Photos from the image-classification dataset "dataset" in the GitHub repository JohnJCaicedo/Fotos. Its 2 classes are: buenas, defectuosas.

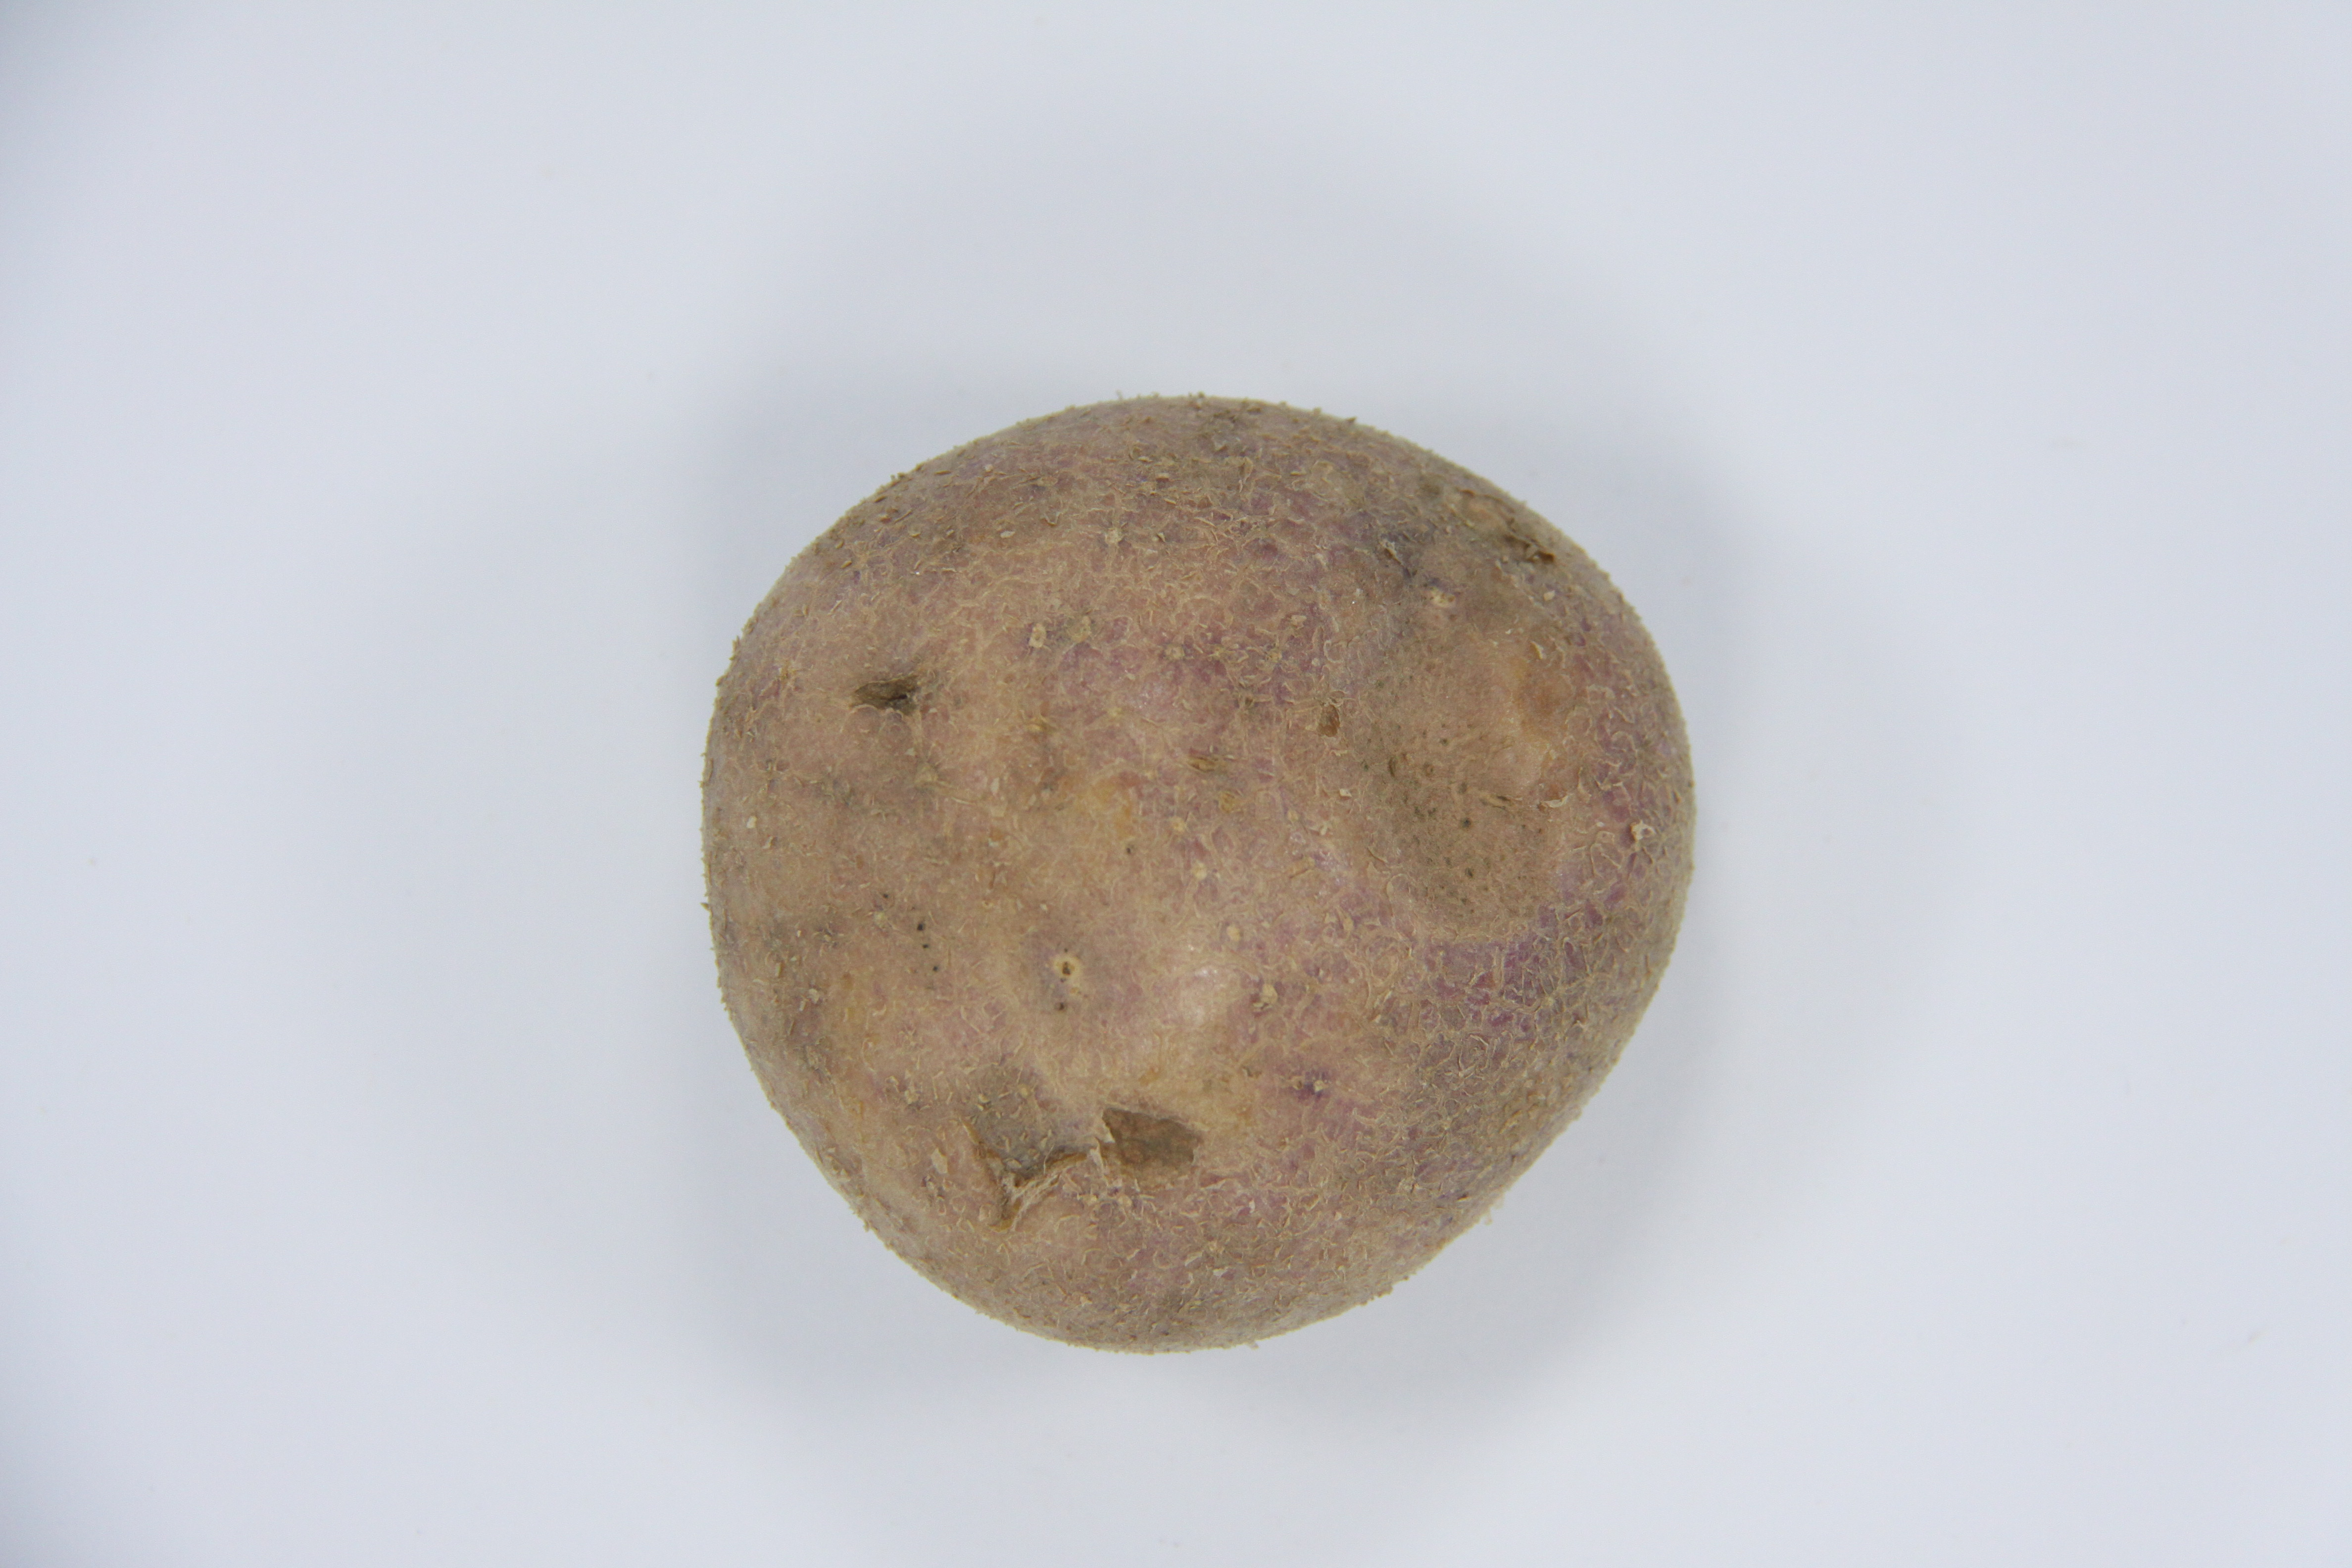
Label: buenas

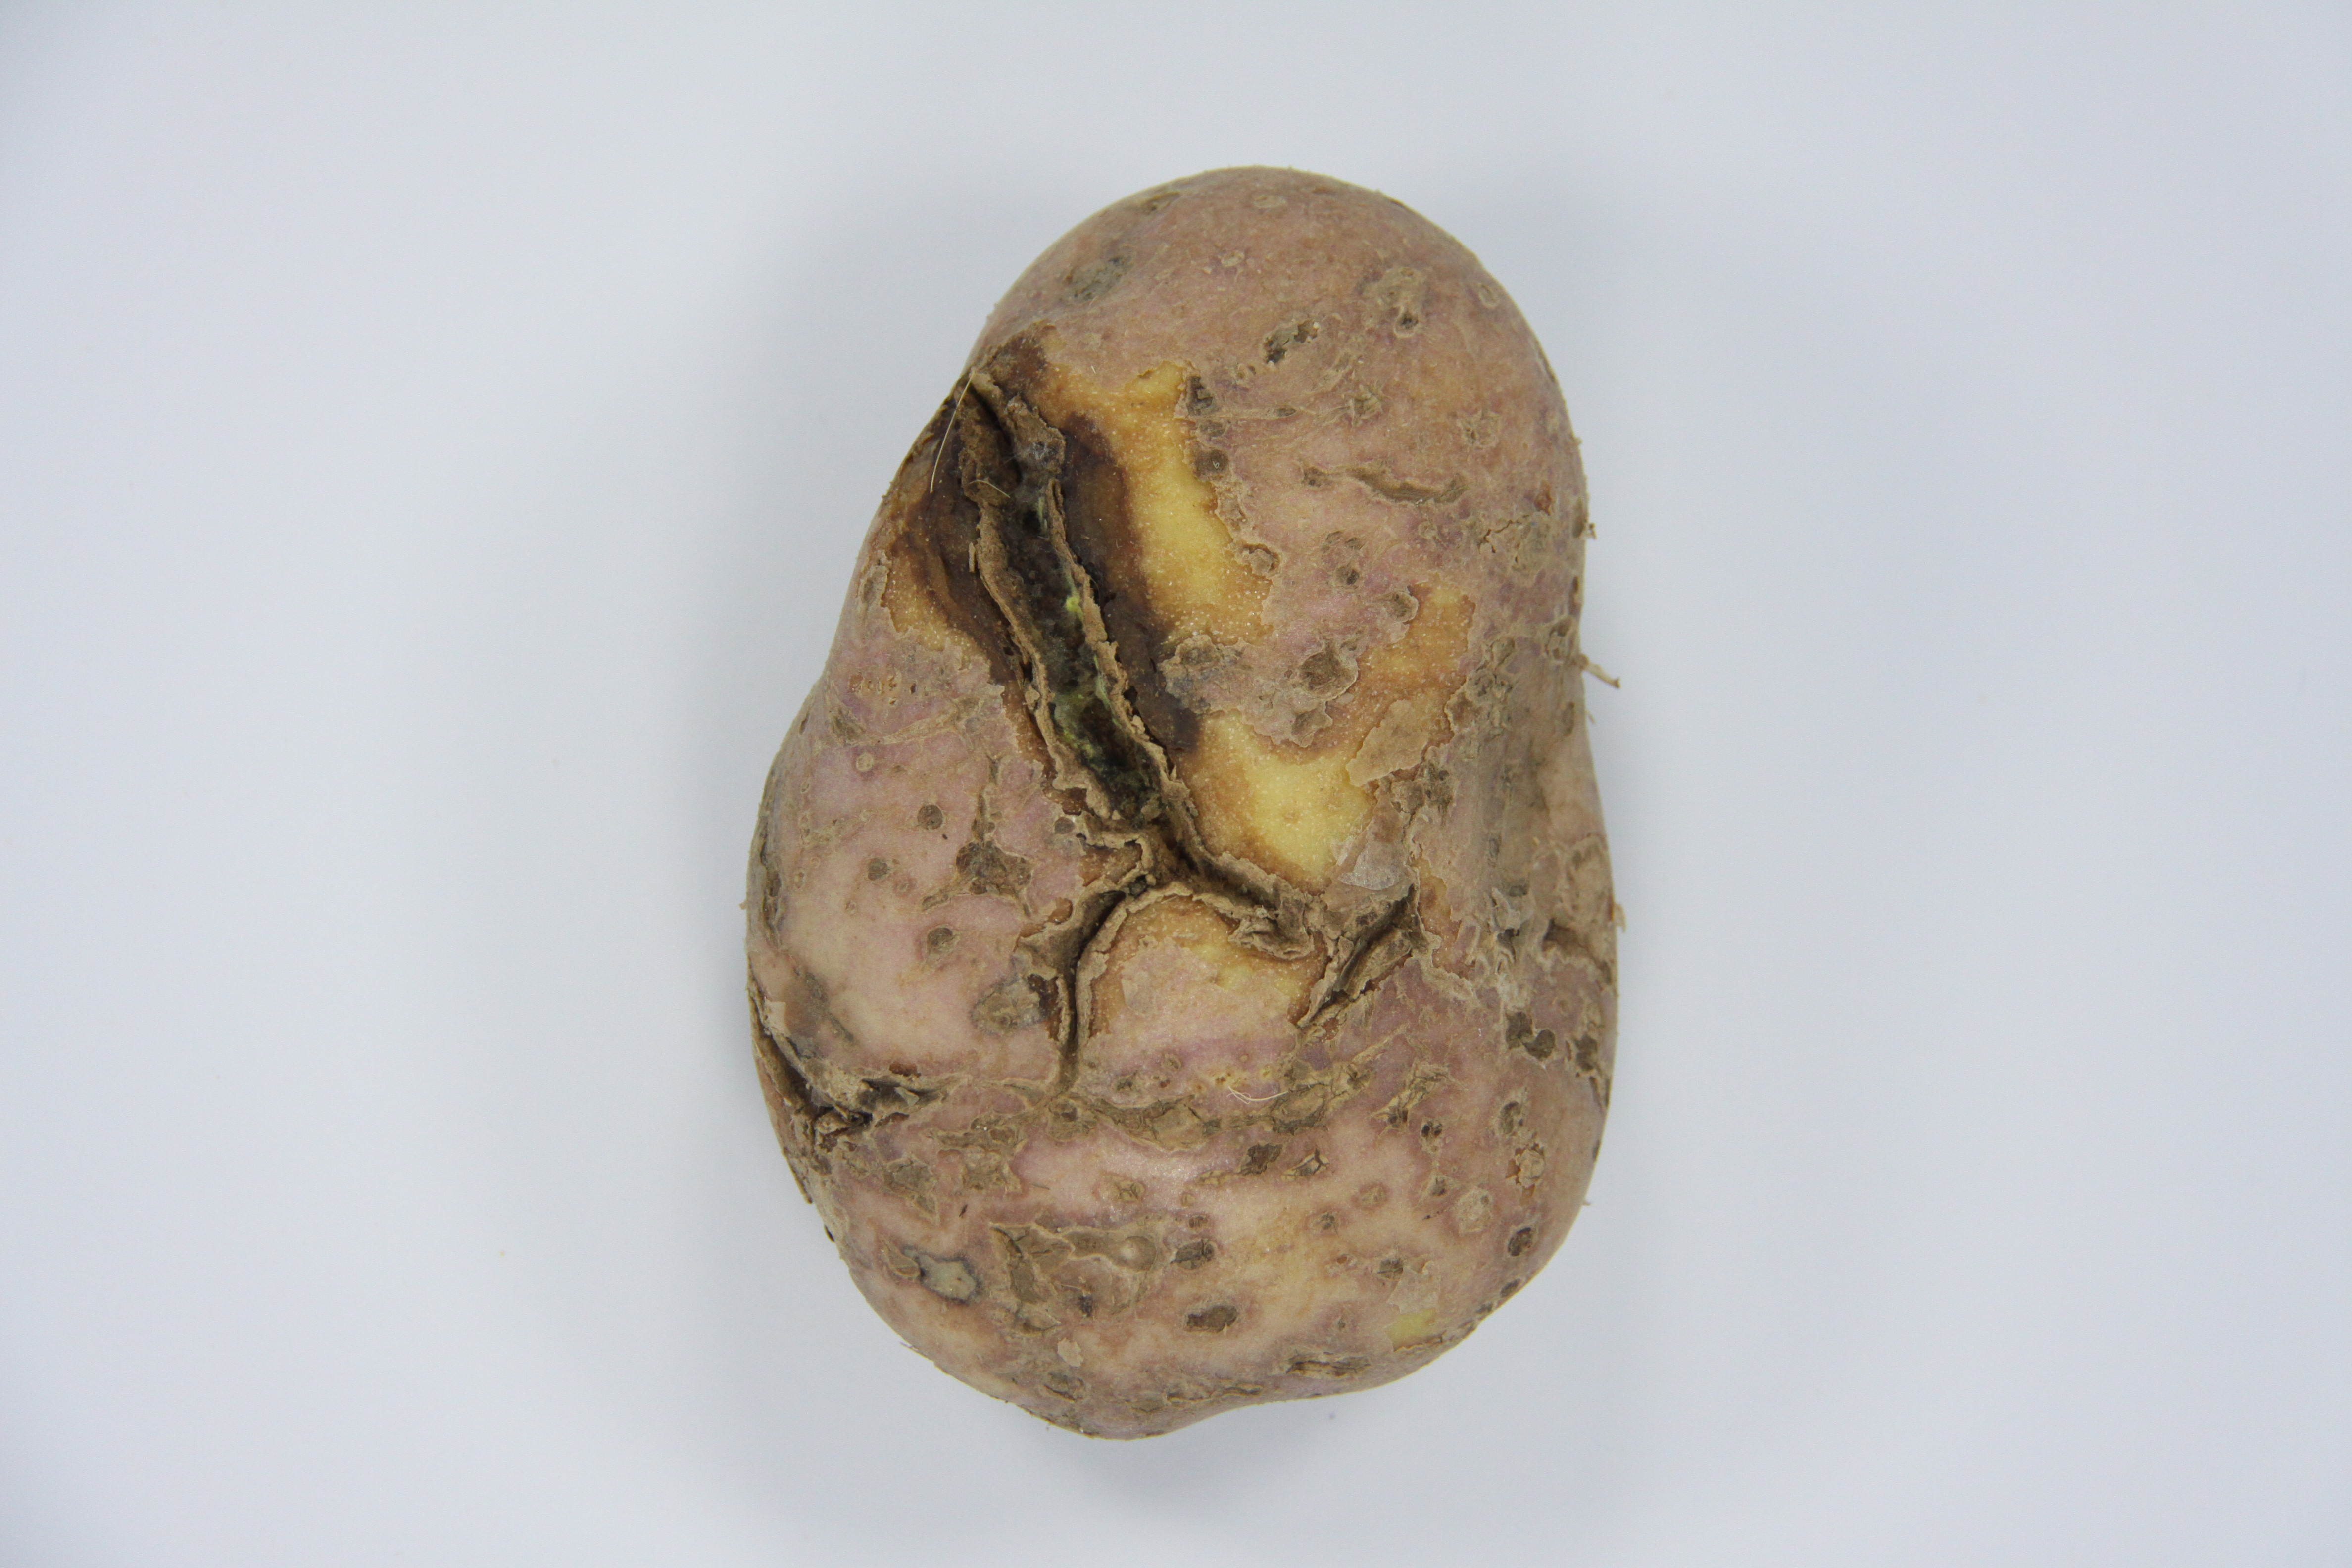
Label: defectuosas

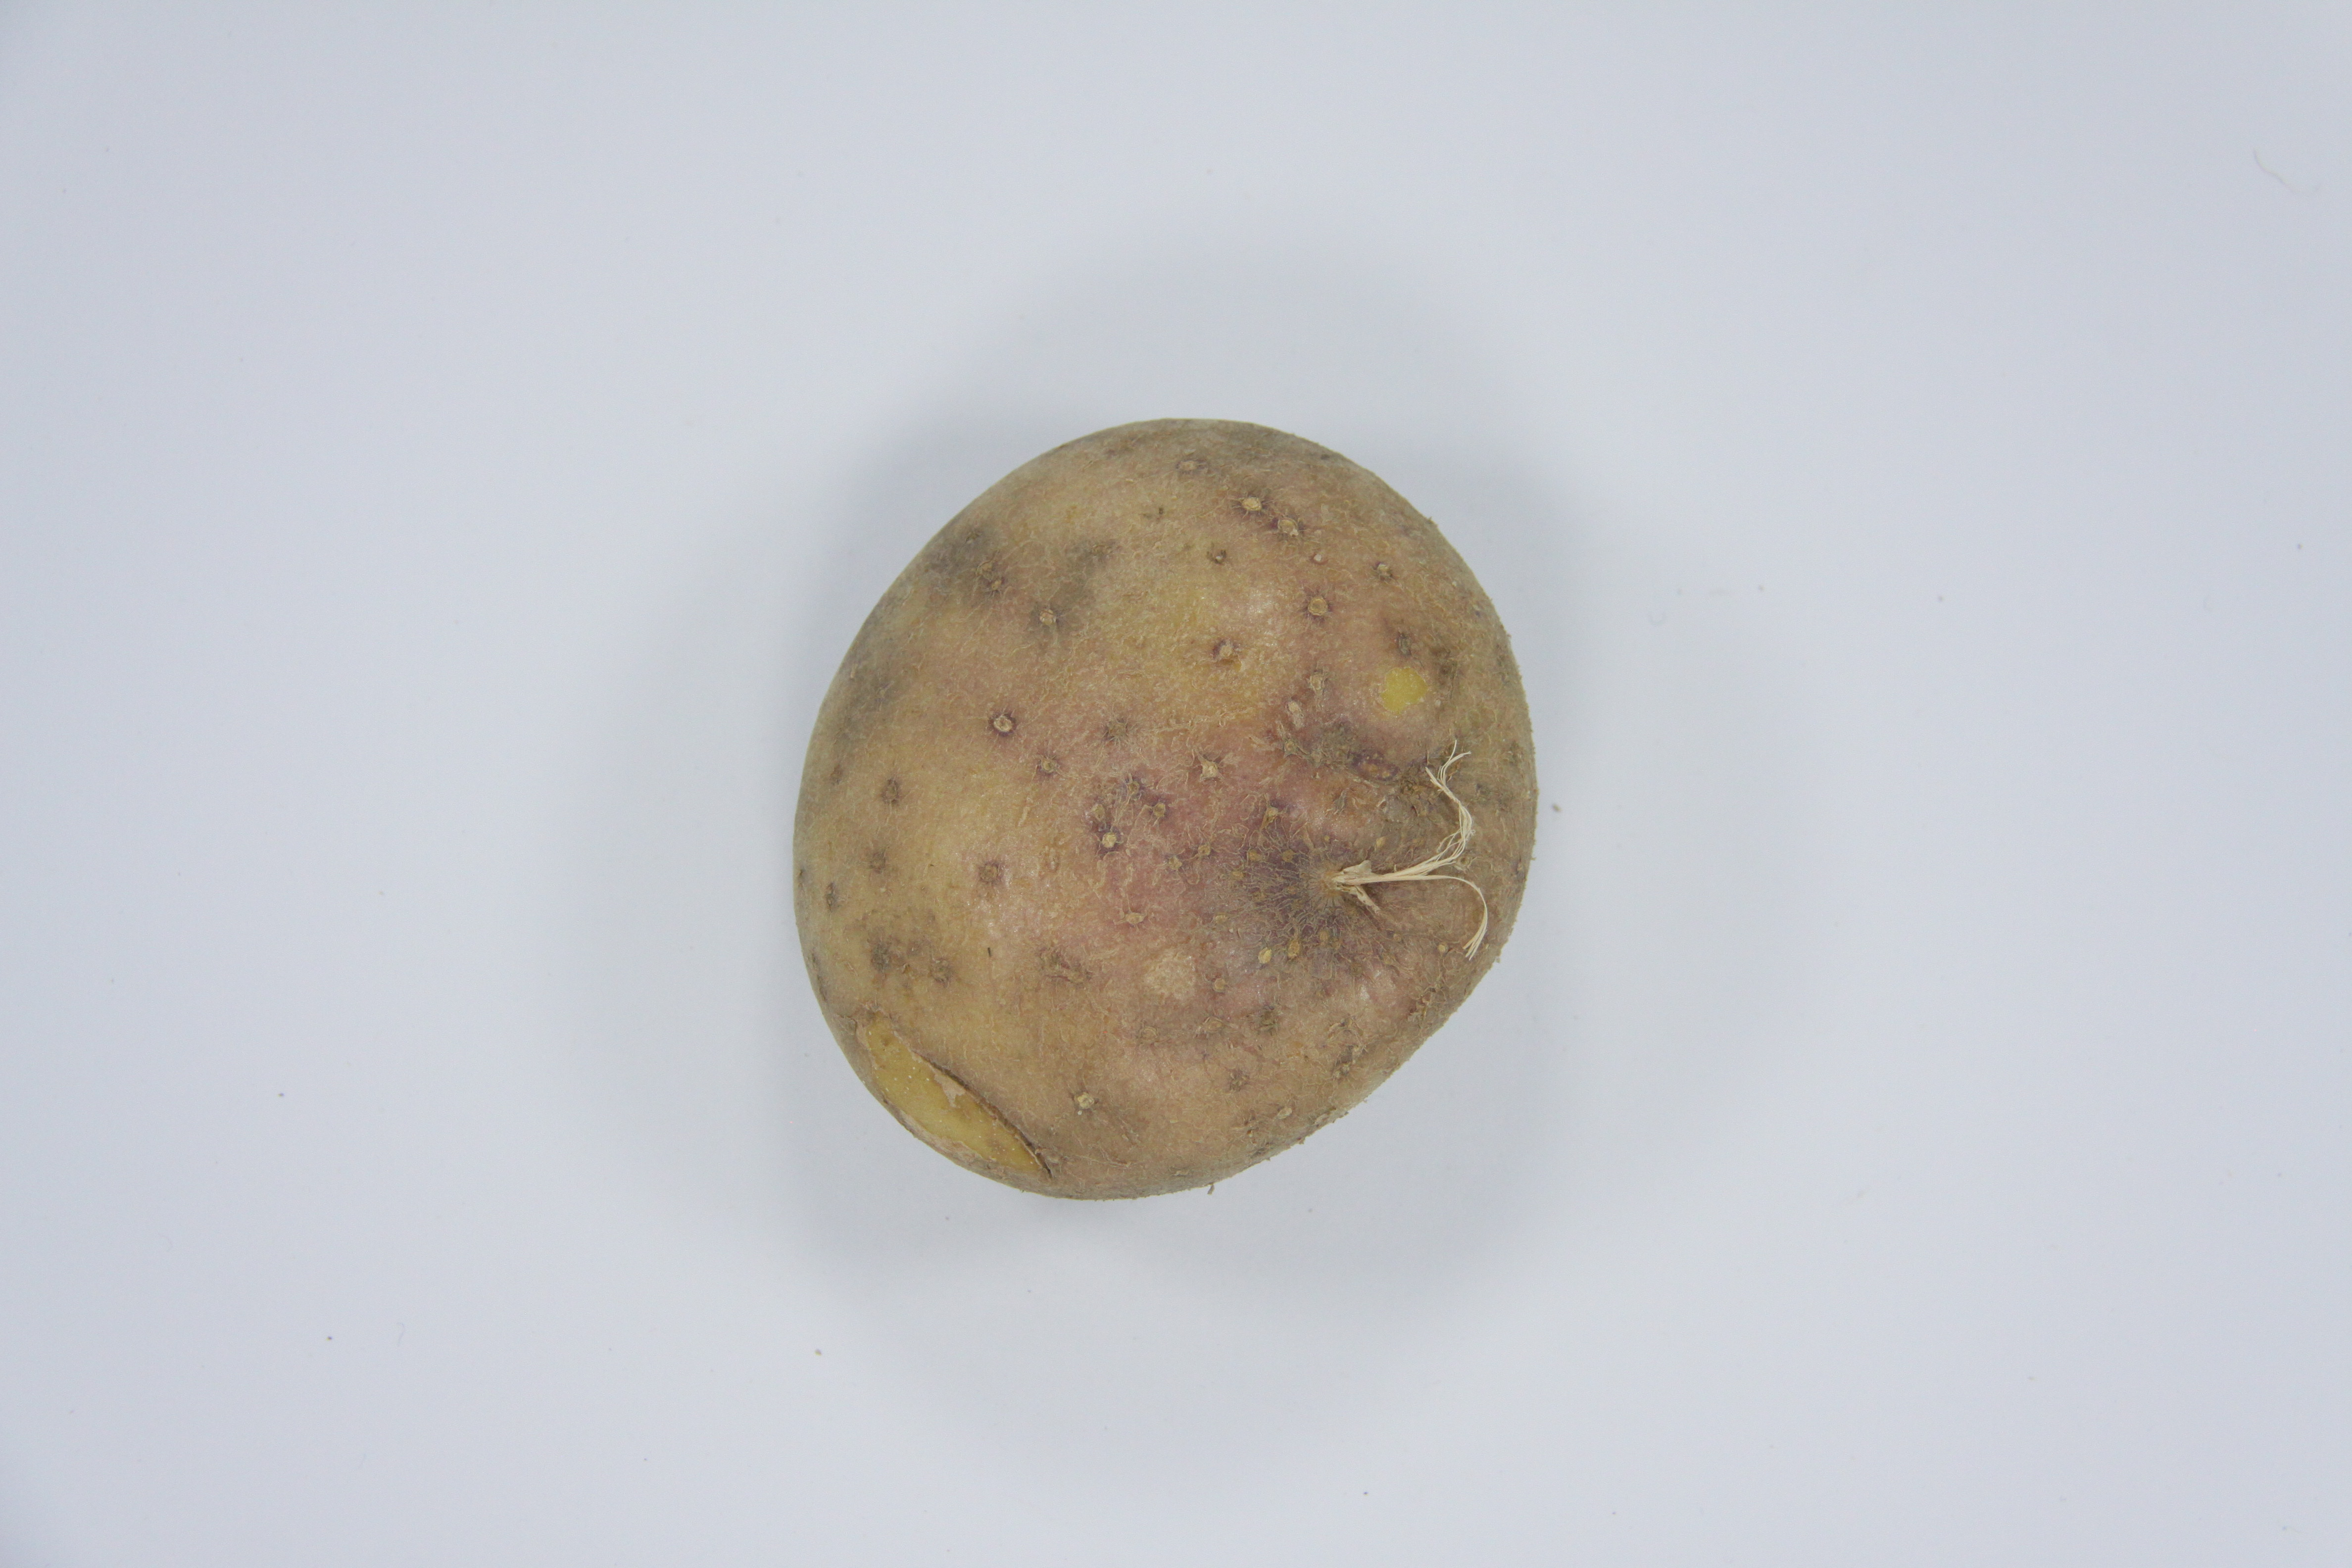
Label: buenas

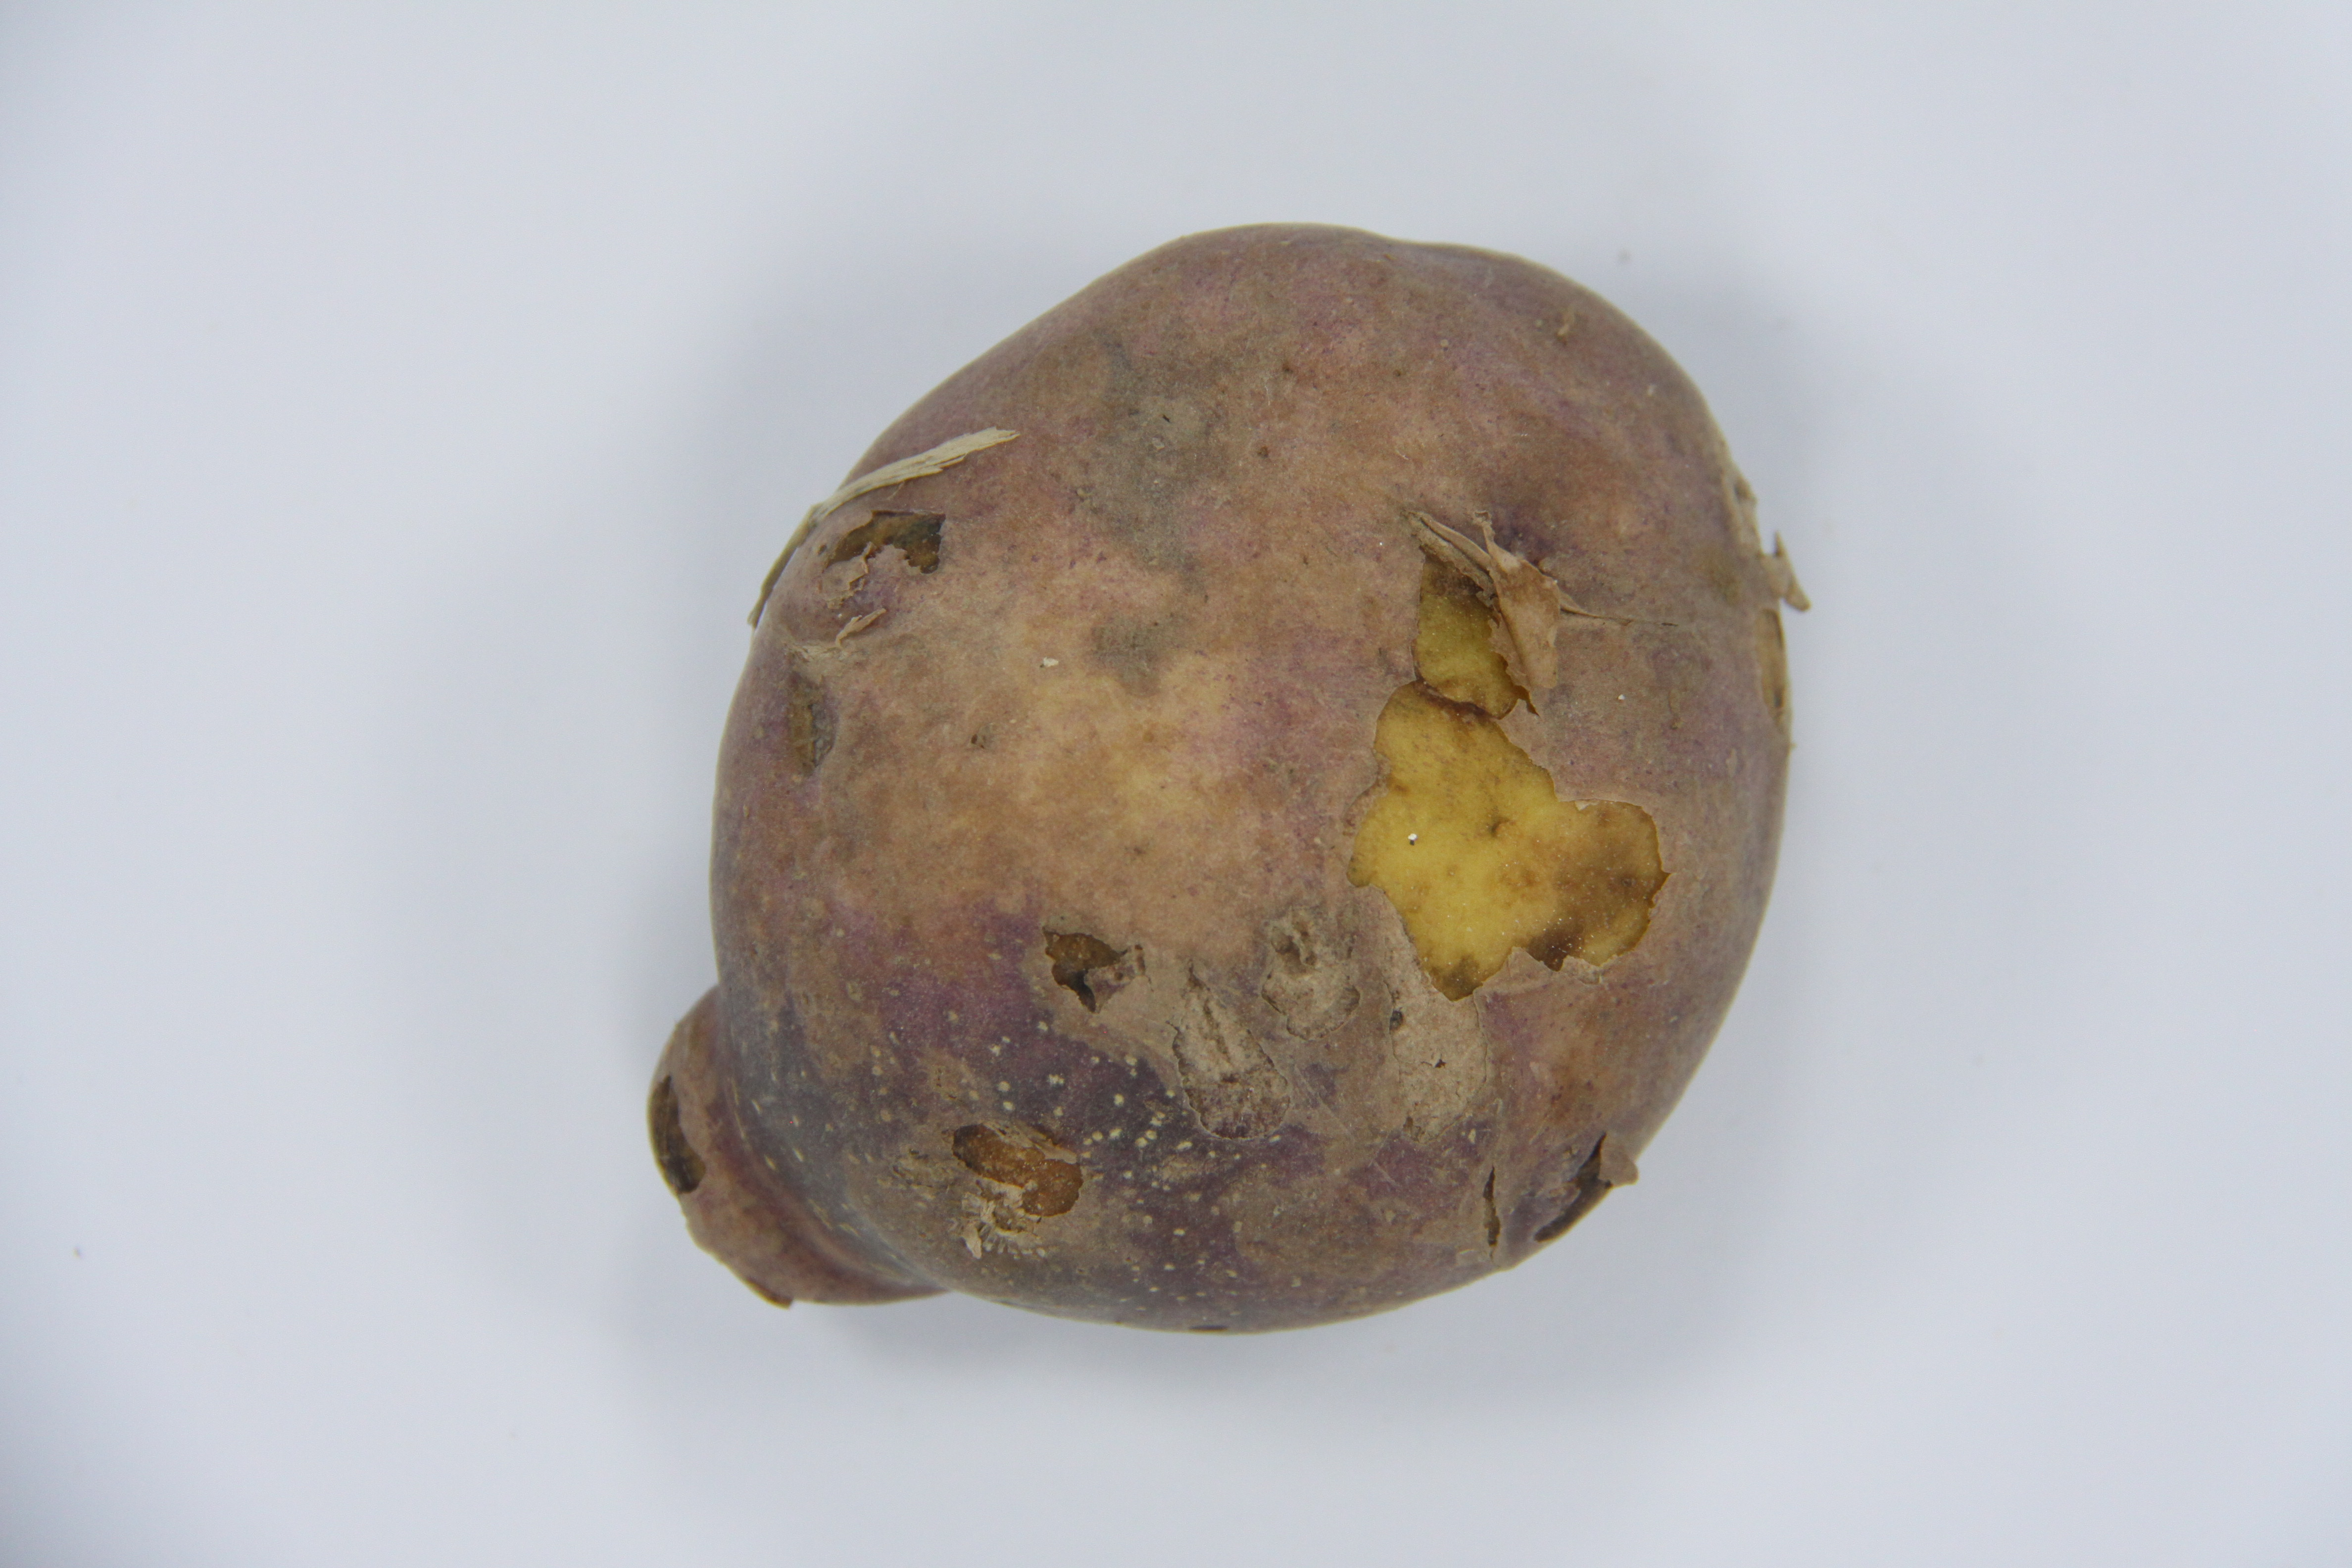
Label: defectuosas

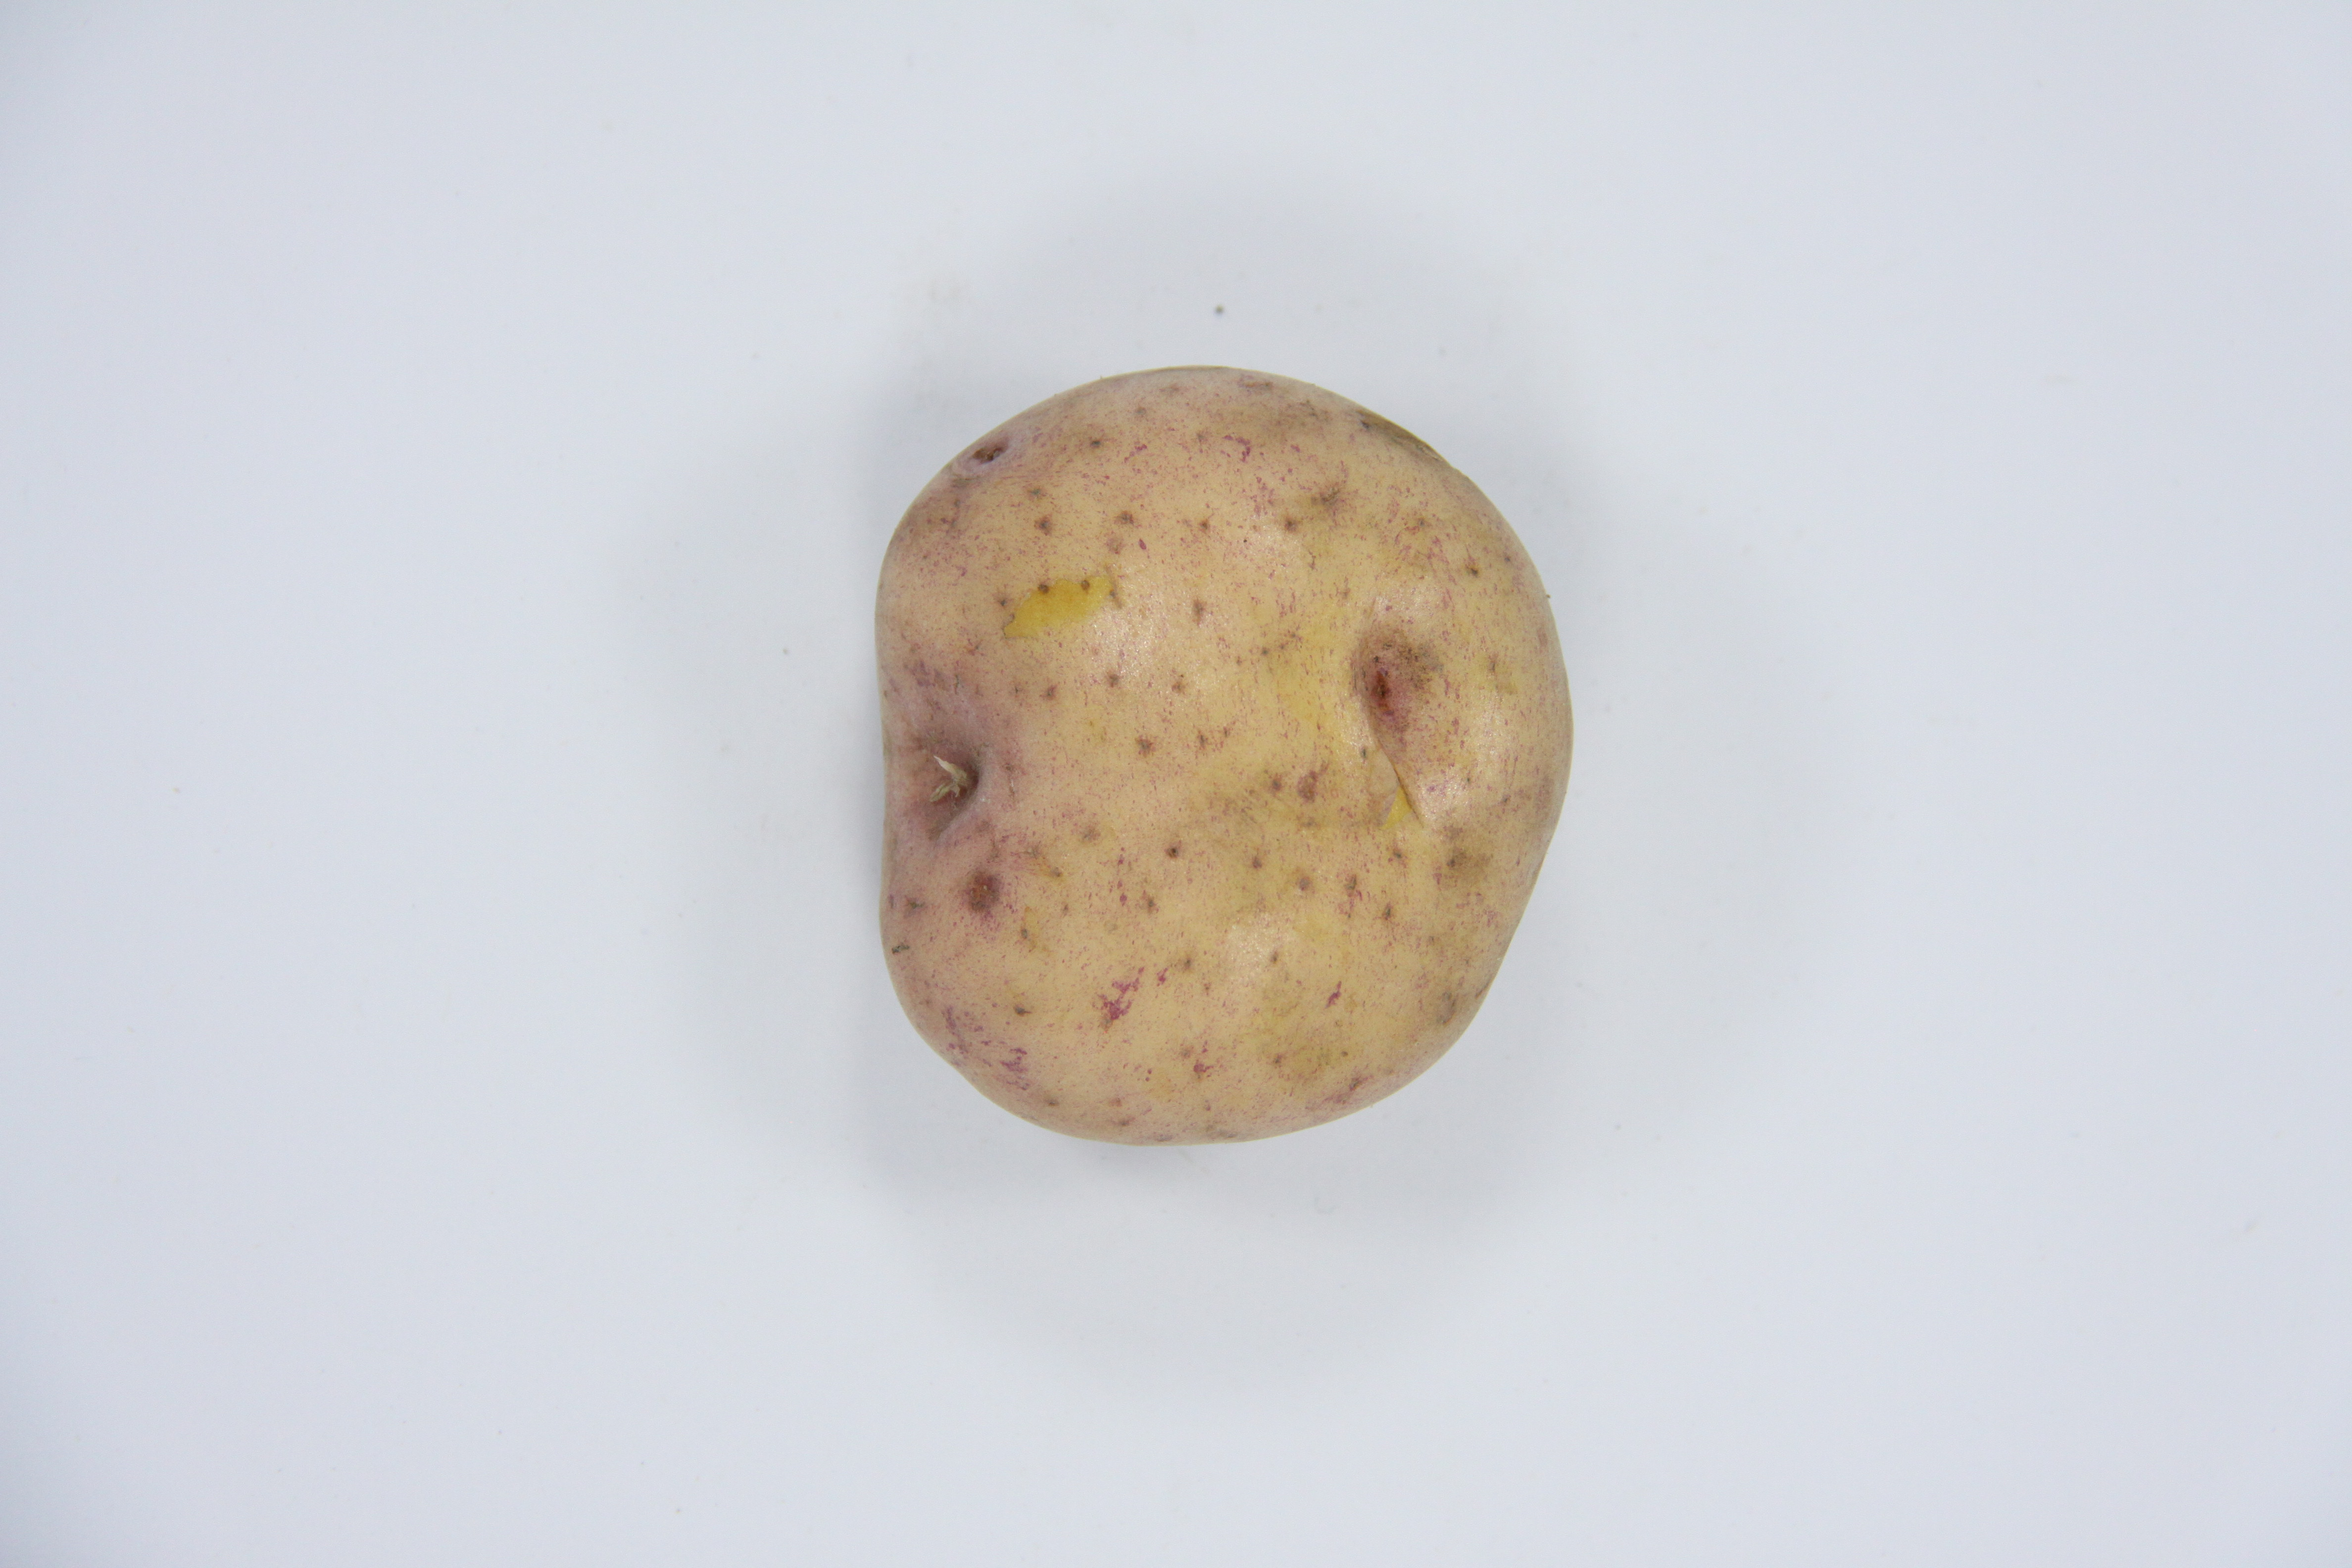
Label: buenas

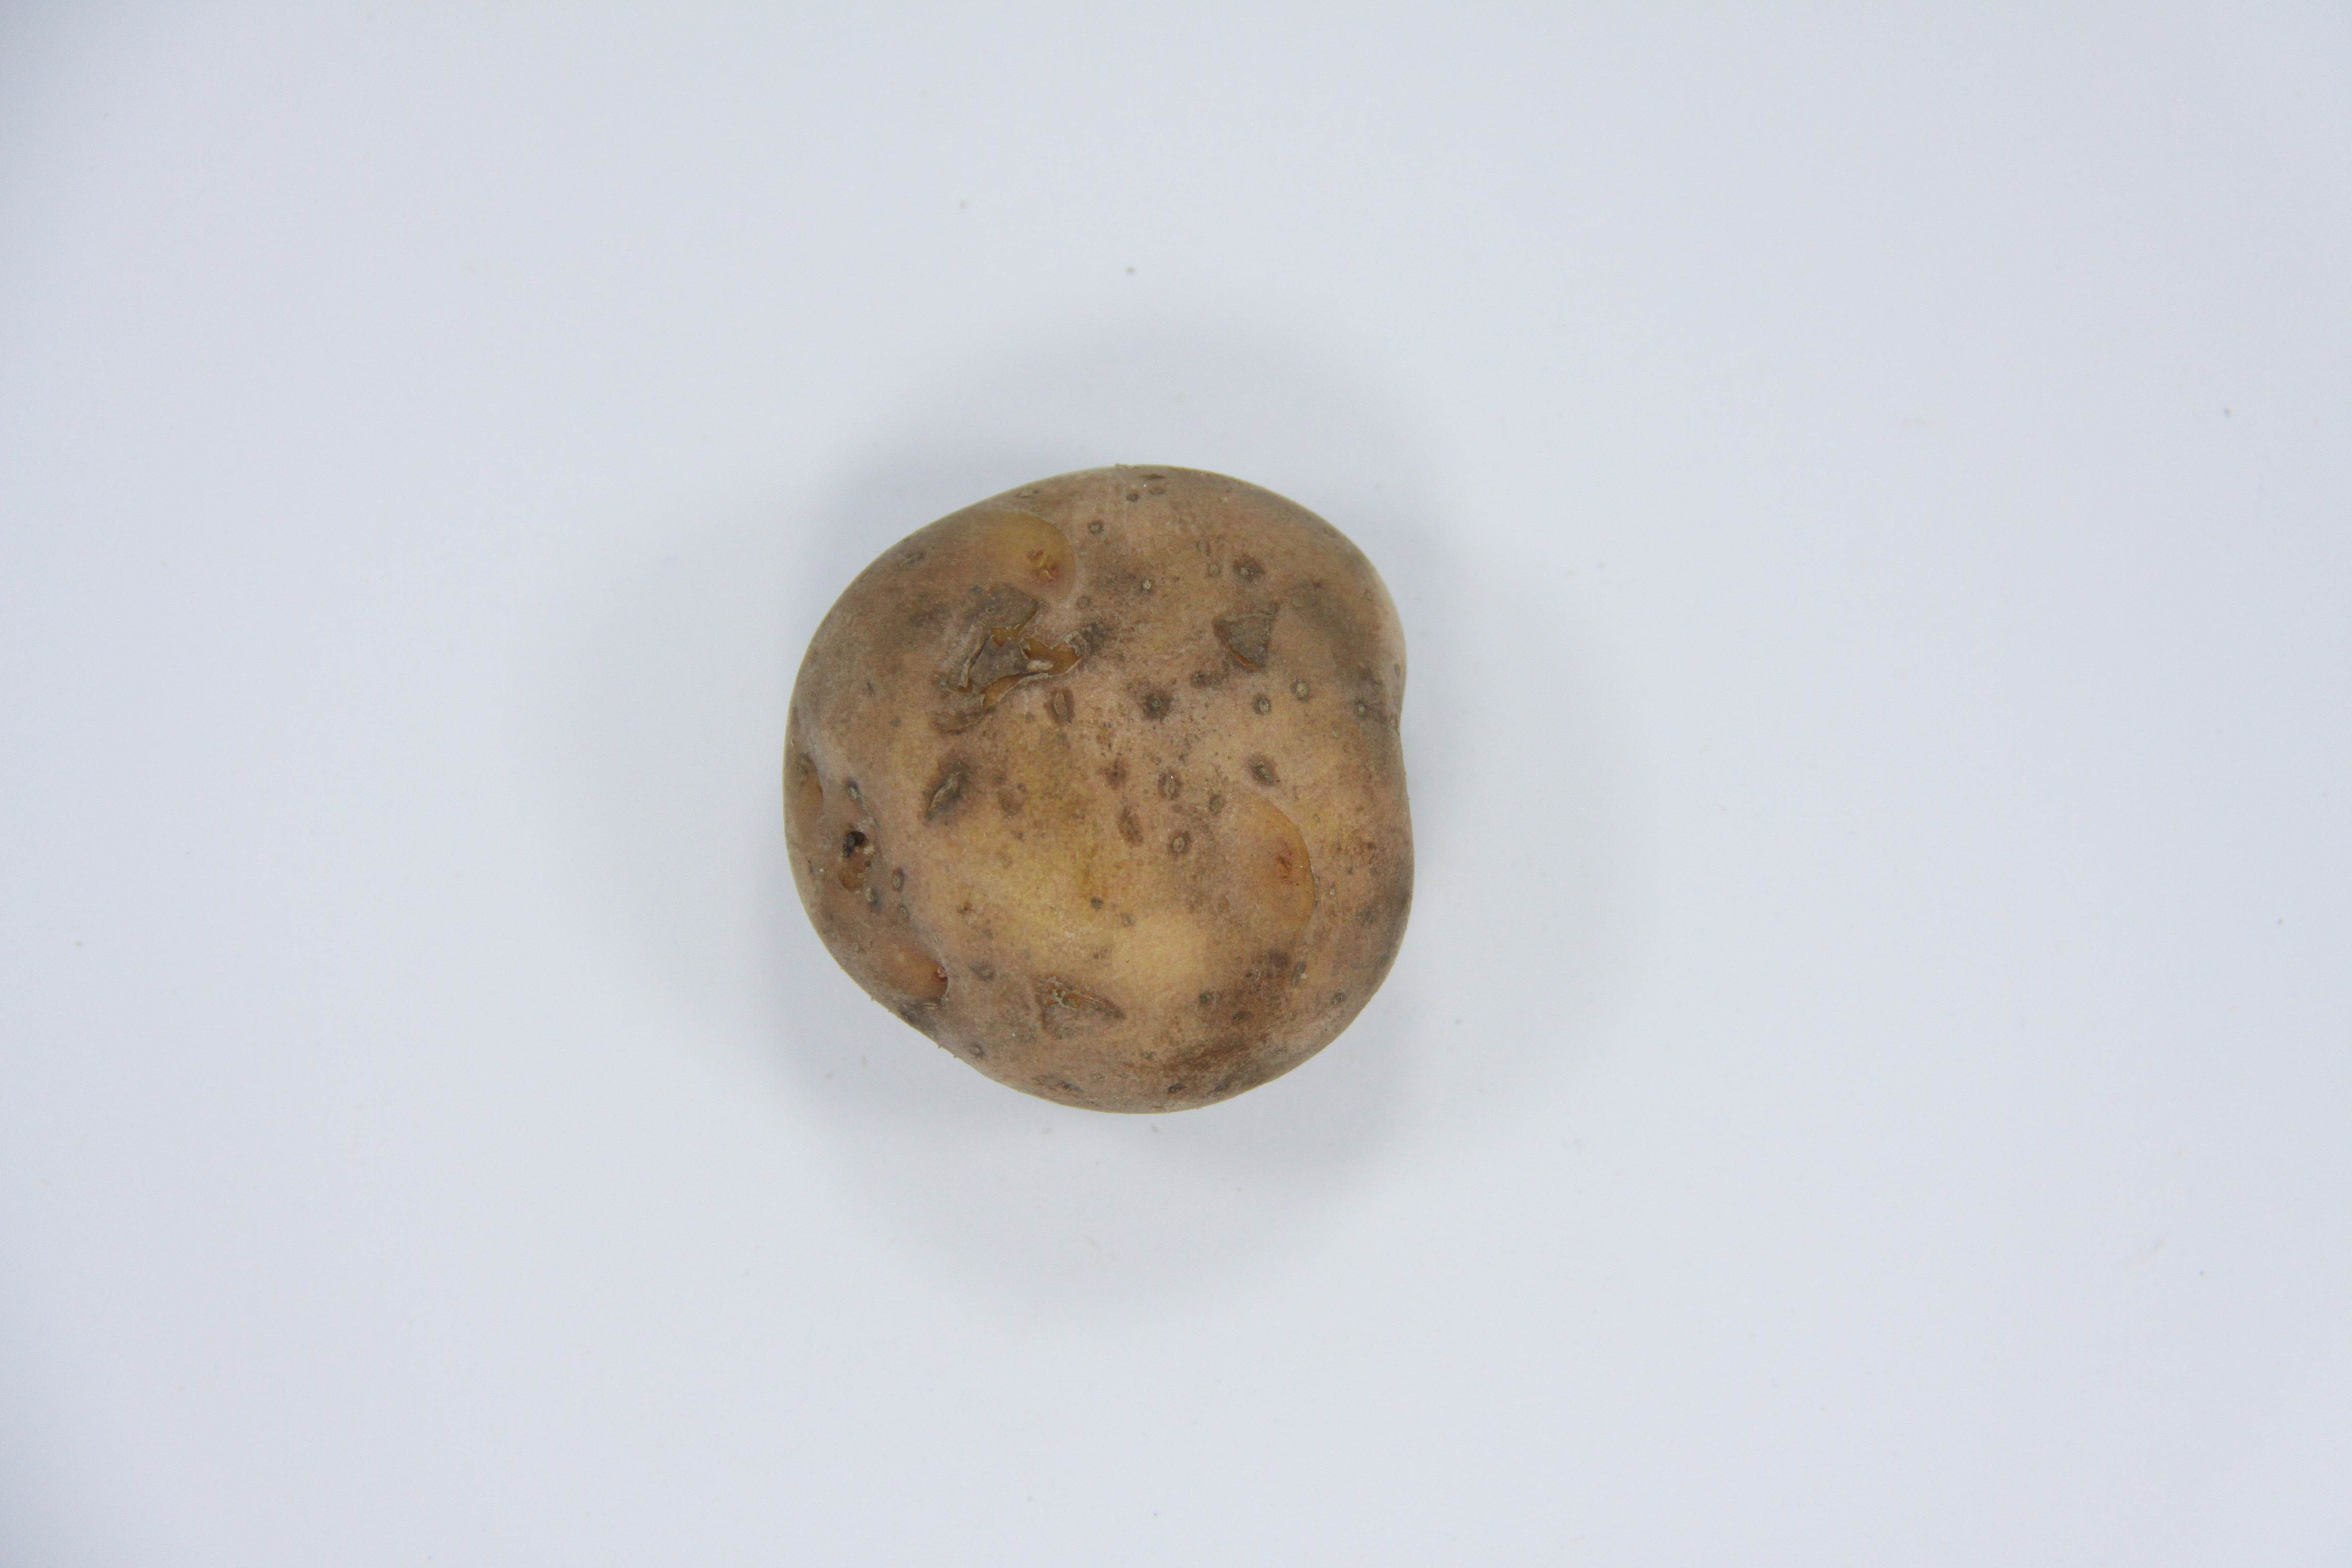
Label: defectuosas
